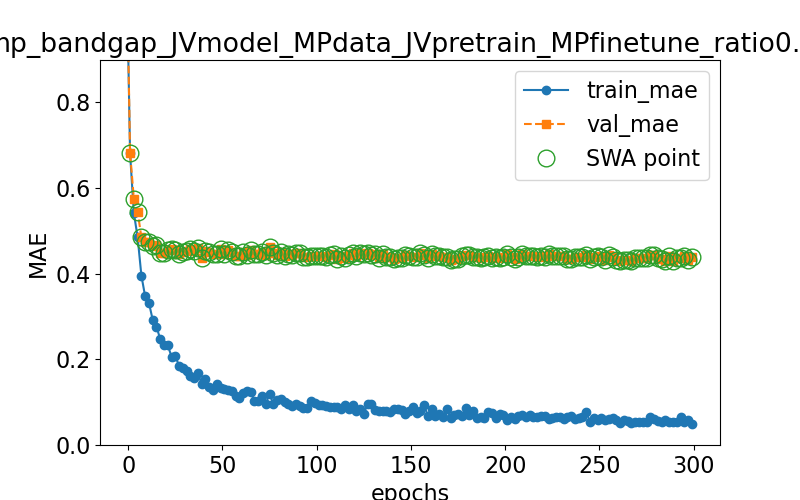

The table this chart was drawn from, first rows:
epoch, train loss, val loss, swa
0.0, 0.9208, 0.9369, n
1.0, 0.6805, 0.6822, y
3.0, 0.5414, 0.5751, y
5.0, 0.4855, 0.5447, y
7.0, 0.3956, 0.485, y
9.0, 0.3469, 0.473, y
11.0, 0.3321, 0.4749, y
13.0, 0.2922, 0.4636, y
15.0, 0.2761, 0.4667, y
17.0, 0.2473, 0.4488, y
19.0, 0.2336, 0.4486, y
21.0, 0.2325, 0.4554, y
23.0, 0.2064, 0.4564, y
25.0, 0.2082, 0.4554, y
27.0, 0.1841, 0.4454, y
29.0, 0.1787, 0.4511, y
31.0, 0.1727, 0.4525, y
33.0, 0.1621, 0.457, y
35.0, 0.1573, 0.4527, y
37.0, 0.1674, 0.4608, y
39.0, 0.1423, 0.4353, y
41.0, 0.153, 0.4522, y
43.0, 0.1359, 0.4502, y
45.0, 0.128, 0.446, y
47.0, 0.1426, 0.4448, y
49.0, 0.1333, 0.4569, y
51.0, 0.1306, 0.4456, y
53.0, 0.1288, 0.4546, y
55.0, 0.1259, 0.4512, y
57.0, 0.1138, 0.4418, y
59.0, 0.1103, 0.4414, y
61.0, 0.1215, 0.4495, y
63.0, 0.1257, 0.4433, y
65.0, 0.124, 0.4553, y
67.0, 0.1028, 0.4459, y
69.0, 0.102, 0.4463, y
71.0, 0.1144, 0.4506, y
73.0, 0.09567, 0.4434, y
75.0, 0.1198, 0.4621, y
77.0, 0.0948, 0.4484, y
79.0, 0.1041, 0.4434, y
81.0, 0.1072, 0.4496, y
83.0, 0.1004, 0.4417, y
85.0, 0.0964, 0.4457, y
87.0, 0.09045, 0.4435, y
89.0, 0.09582, 0.4483, y
91.0, 0.09064, 0.4479, y
93.0, 0.08635, 0.4396, y
95.0, 0.08682, 0.4394, y
97.0, 0.1016, 0.4402, y
99.0, 0.09899, 0.44, y
101.0, 0.09423, 0.4415, y
103.0, 0.09412, 0.4413, y
105.0, 0.09185, 0.4395, y
107.0, 0.08962, 0.4435, y
109.0, 0.08898, 0.4446, y
111.0, 0.08868, 0.4336, y
113.0, 0.08428, 0.4421, y
115.0, 0.09244, 0.437, y
117.0, 0.08292, 0.4435, y
... 91 more rows
